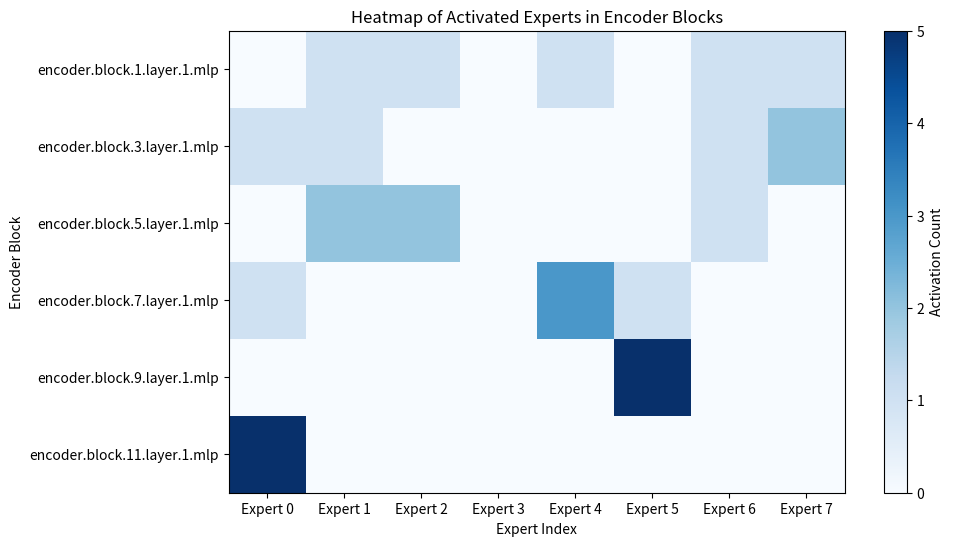

Python code for this plot:
import numpy as np
import matplotlib.pyplot as plt

# Data representing activated expert indices for each encoder block
data = {
    "encoder.block.1.layer.1.mlp": [7, 4, 6, 2, 1],
    "encoder.block.3.layer.1.mlp": [0, 6, 1, 7, 7],
    "encoder.block.5.layer.1.mlp": [2, 1, 2, 6, 1],
    "encoder.block.7.layer.1.mlp": [0, 4, 4, 5, 4],
    "encoder.block.9.layer.1.mlp": [5, 5, 5, 5, 5],
    "encoder.block.11.layer.1.mlp": [0, 0, 0, 0, 0]
}

# Extract the list of experts activated in each block
blocks = list(data.keys())
num_blocks = len(blocks)
max_experts = max(max(v) for v in data.values()) + 1  # Number of experts + 1 for zero-based indexing

# Create a matrix to store the expert activation counts for each block
activation_matrix = np.zeros((num_blocks, max_experts))

# Populate the activation matrix with the count of each expert activation
for idx, key in enumerate(blocks):
    for expert in data[key]:
        activation_matrix[idx, expert] += 1

# Create a heatmap using matplotlib
plt.figure(figsize=(10, 6))
plt.imshow(activation_matrix, cmap="Blues", interpolation="none")
plt.colorbar(label="Activation Count")
plt.xticks(ticks=np.arange(max_experts), labels=[f"Expert {i}" for i in range(max_experts)])
plt.yticks(ticks=np.arange(num_blocks), labels=blocks)
plt.xlabel("Expert Index")
plt.ylabel("Encoder Block")
plt.title("Heatmap of Activated Experts in Encoder Blocks")
# plt.savefig("plots/{name}.png")

def plot_heat_map(data,filename="heatmap",title="Heatmap of Activated Experts in Encoder Blocks"):
    # Extract the list of experts activated in each block
    blocks = list(data.keys())
    num_blocks = len(blocks)
    max_experts = max(max(v) for v in data.values()) + 1  # Number of experts + 1 for zero-based indexing

    # Create a matrix to store the expert activation counts for each block
    activation_matrix = np.zeros((num_blocks, max_experts))

    # Populate the activation matrix with the count of each expert activation
    for idx, key in enumerate(blocks):
        for expert in data[key]:
            activation_matrix[idx, expert] += 1

    print(activation_matrix)

    activation_matrix = activation_matrix / activation_matrix.sum(axis=1, keepdims=True)

    # Create a heatmap using matplotlib
    plt.figure(figsize=(10, 6))
    plt.imshow(activation_matrix, cmap="Blues", interpolation="none")
    plt.colorbar(label="Activation Count")
    plt.xticks(ticks=np.arange(max_experts), labels=[f"Expert {i}" for i in range(max_experts)])
    plt.yticks(ticks=np.arange(num_blocks), labels=blocks)
    plt.xlabel("Expert Index")
    plt.ylabel("Layer Index")
    plt.title(title)
    plt.savefig(f"plots/{filename}.png")

def plot_confidence_map(data, filename="confidence_map", title="Heatmap of Confidence in Encoder Blocks"):
    """
    Plot a heatmap of the confidence values of attention heads.

    Args:
        data (list or np.array): The confidence values to be plotted.
        filename (str): The filename to save the plot.
        title (str): The title of the heatmap.
    """
    plt.figure(figsize=(15, 12))  # Set the figure size
    plt.imshow(data, cmap="Blues", interpolation="none")  # Use imshow to plot the heatmap
    cbar = plt.colorbar()
    cbar.set_label("Average Confidence", fontsize=14)
    cbar.ax.tick_params(labelsize=12)
    plt.title(title, fontsize=16)  # Set the title of the heatmap
    plt.xlabel("Attention Heads", fontsize=14)
    plt.ylabel("Layers", fontsize=14)
    # Annotate the heatmap with the confidence values
    # for i in range(len(data)):
    #     for j in range(len(data[0])):
    #         plt.text(j, i, f'{data[i][j]:.2f}', ha='center', va='center', color='black')

    plt.xticks(ticks=range(len(data[0])), labels=[f'Head {i}' for i in range(len(data[0]))], fontsize=12)  # Set x-axis ticks
    plt.yticks(ticks=range(len(data)), labels=[f'Layer {i}' for i in range(len(data))], fontsize=12)  # Set y-axis ticks
    plt.tight_layout()
    plt.savefig(f"plots/{filename}.png")  # Save the heatmap as a PNG file


